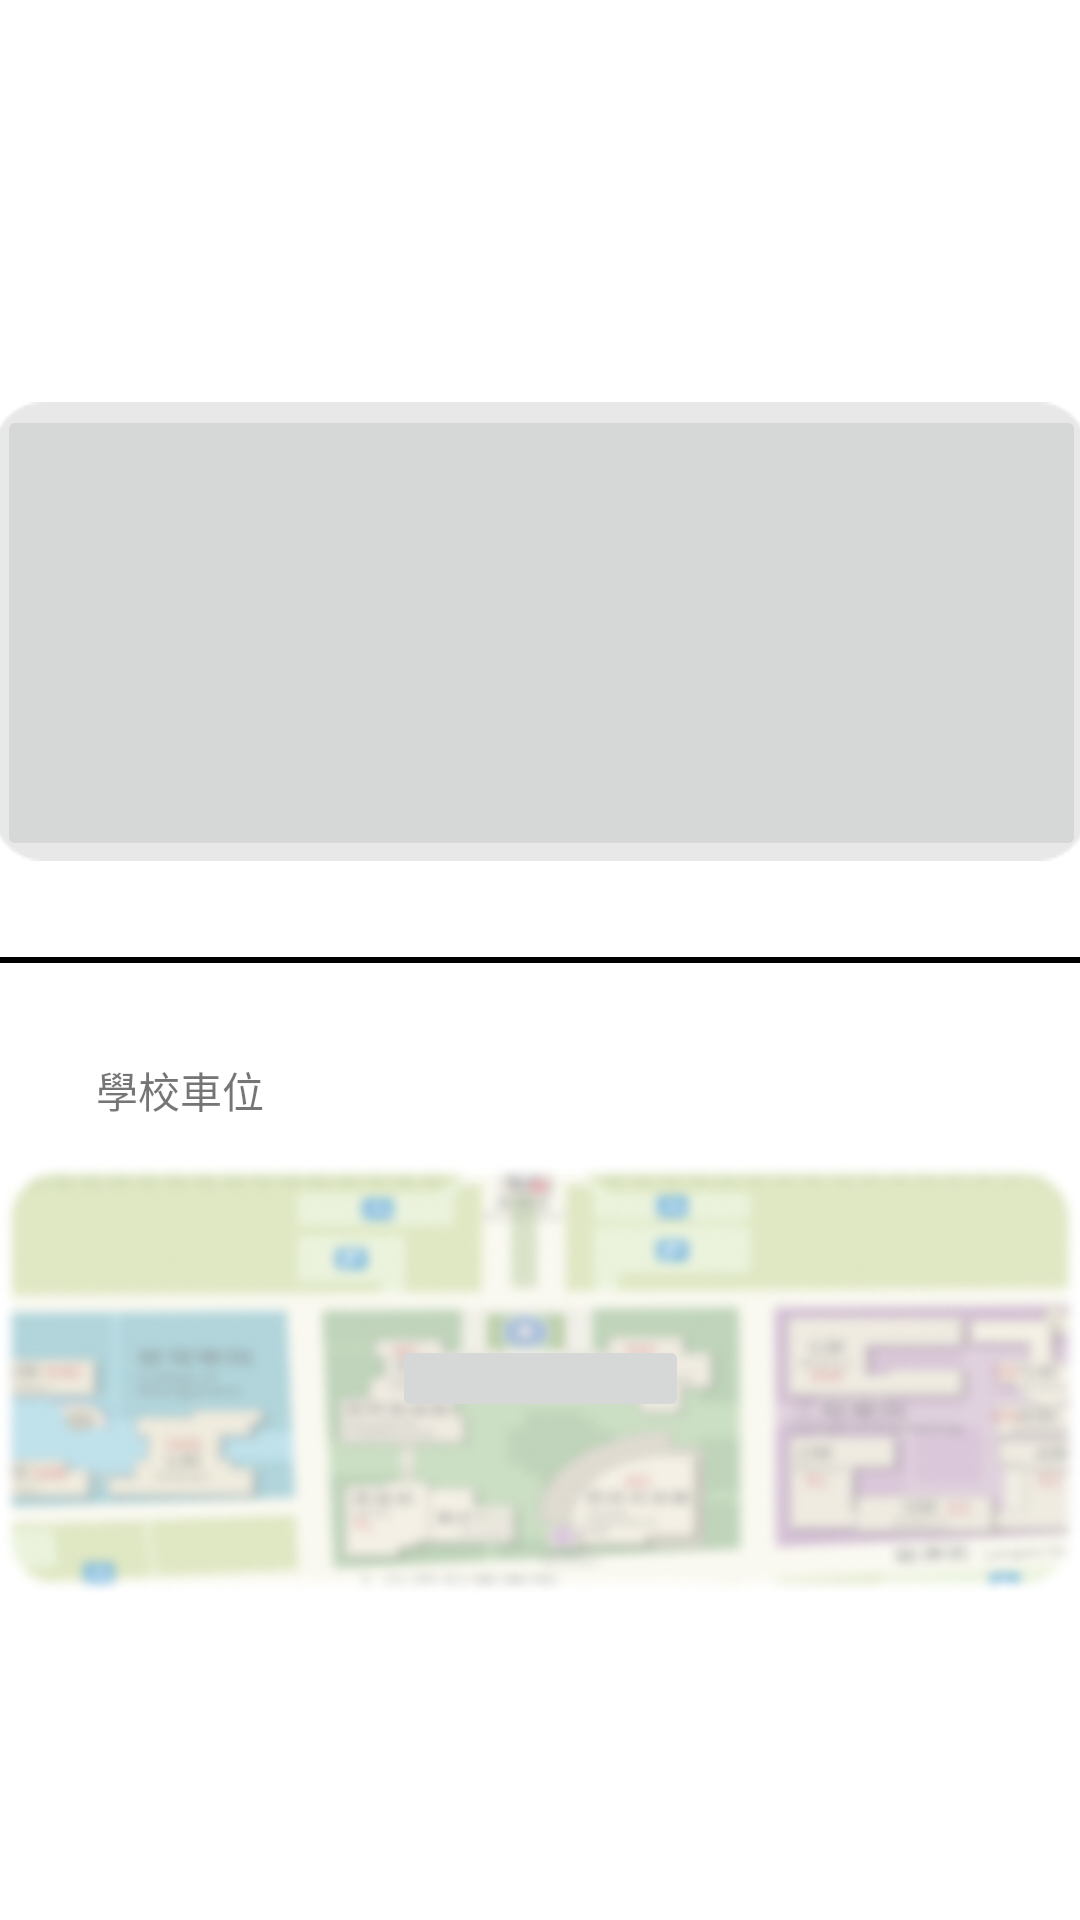

Layout XML and referenced resources for this Android screen:
<!-- AndroidManifest.xml: application theme Theme.BikeLock_App -->
<!-- res/layout/fragment_home.xml -->
<?xml version="1.0" encoding="utf-8"?>
<androidx.constraintlayout.widget.ConstraintLayout xmlns:android="http://schemas.android.com/apk/res/android"
    xmlns:app="http://schemas.android.com/apk/res-auto"
    xmlns:tools="http://schemas.android.com/tools"
    android:id="@+id/btn_view_campus_map"
    android:layout_width="match_parent"
    android:layout_height="match_parent"
    android:background="@color/white"
    tools:context=".HomeFragment">

    <TextView
        android:id="@+id/textView2"
        android:layout_width="wrap_content"
        android:layout_height="wrap_content"
        android:layout_marginStart="32dp"
        android:layout_marginTop="148dp"
        android:text="我的車位"
        app:layout_constraintEnd_toEndOf="parent"
        app:layout_constraintHorizontal_bias="0.0"
        app:layout_constraintStart_toStartOf="parent"
        app:layout_constraintTop_toTopOf="parent" />

    <View
        android:id="@+id/view"
        android:layout_width="match_parent"
        android:layout_height="2dp"
        android:background="@android:color/black"
        app:layout_constraintBottom_toBottomOf="parent"
        app:layout_constraintEnd_toEndOf="parent"
        app:layout_constraintStart_toStartOf="parent"
        app:layout_constraintTop_toTopOf="parent"
        tools:ignore="MissingConstraints" />

    
    <ImageButton
        android:id="@+id/btn_my_parking_spot"
        android:layout_width="wrap_content"
        android:layout_height="wrap_content"
        android:layout_marginBottom="32dp"
        android:background="#00FFFFFF"
        android:src="@drawable/rectangle_9"
        app:layout_constraintBottom_toTopOf="@+id/view"
        app:layout_constraintEnd_toEndOf="parent"
        app:layout_constraintStart_toStartOf="parent" />

    <TextView
        android:id="@+id/textView4"
        android:layout_width="wrap_content"
        android:layout_height="wrap_content"
        android:layout_marginStart="32dp"
        android:layout_marginTop="32dp"
        android:text="學校車位"
        app:layout_constraintStart_toStartOf="parent"
        app:layout_constraintTop_toBottomOf="@+id/view" />

    <ImageView
        android:id="@+id/imageView"
        android:layout_width="wrap_content"
        android:layout_height="wrap_content"
        android:layout_marginTop="64dp"
        android:src="@drawable/school_map_blure"
        app:layout_constraintEnd_toEndOf="parent"
        app:layout_constraintStart_toStartOf="parent"
        app:layout_constraintTop_toBottomOf="@+id/view" />

    <ImageButton
        android:id="@+id/imageButton2"
        android:layout_width="99dp"
        android:layout_height="29dp"
        android:padding="0dp"
        android:scaleType="fitCenter"
        android:src="@drawable/park_btn"
        app:layout_constraintBottom_toBottomOf="@+id/imageView"
        app:layout_constraintEnd_toEndOf="@+id/imageView"
        app:layout_constraintStart_toStartOf="@+id/imageView"
        app:layout_constraintTop_toTopOf="@+id/imageView" />

    <ImageButton
        android:id="@+id/btn_yes"
        android:layout_width="363dp"
        android:layout_height="152dp"
        android:layout_marginBottom="32dp"
        android:padding="0dp"
        android:scaleType="fitCenter"
        android:src="@drawable/yesbutton"
        app:layout_constraintBottom_toTopOf="@+id/view"
        app:layout_constraintEnd_toEndOf="parent"
        app:layout_constraintStart_toStartOf="parent" />

</androidx.constraintlayout.widget.ConstraintLayout>
<!-- resources referenced by this layout -->
<resources>
  <color name="white">#FFFFFFFF</color>
  <!-- drawable rectangle_9: png bitmap (drawable, 1226 bytes) -->
  <!-- drawable school_map_blure: png bitmap (drawable, 78975 bytes) -->
  <style name="Theme.BikeLock_App" parent="Theme.MaterialComponents.DayNight.NoActionBar">
          
          <item name="colorPrimary">@color/up_color</item>
          <item name="colorPrimaryVariant">@color/up_color</item>
          <item name="colorOnPrimary">@color/white</item>
          
          <item name="colorSecondary">@color/teal_200</item>
          <item name="colorSecondaryVariant">@color/teal_700</item>
          <item name="colorOnSecondary">@color/black</item>
          
          <item name="android:statusBarColor" tools:targetApi="l">?attr/colorPrimary</item>
          
      </style>
  <color name="up_color">#d4eeeb</color>
  <color name="teal_200">#FF03DAC5</color>
  <color name="teal_700">#FF018786</color>
  <color name="black">#FF000000</color>
</resources>
